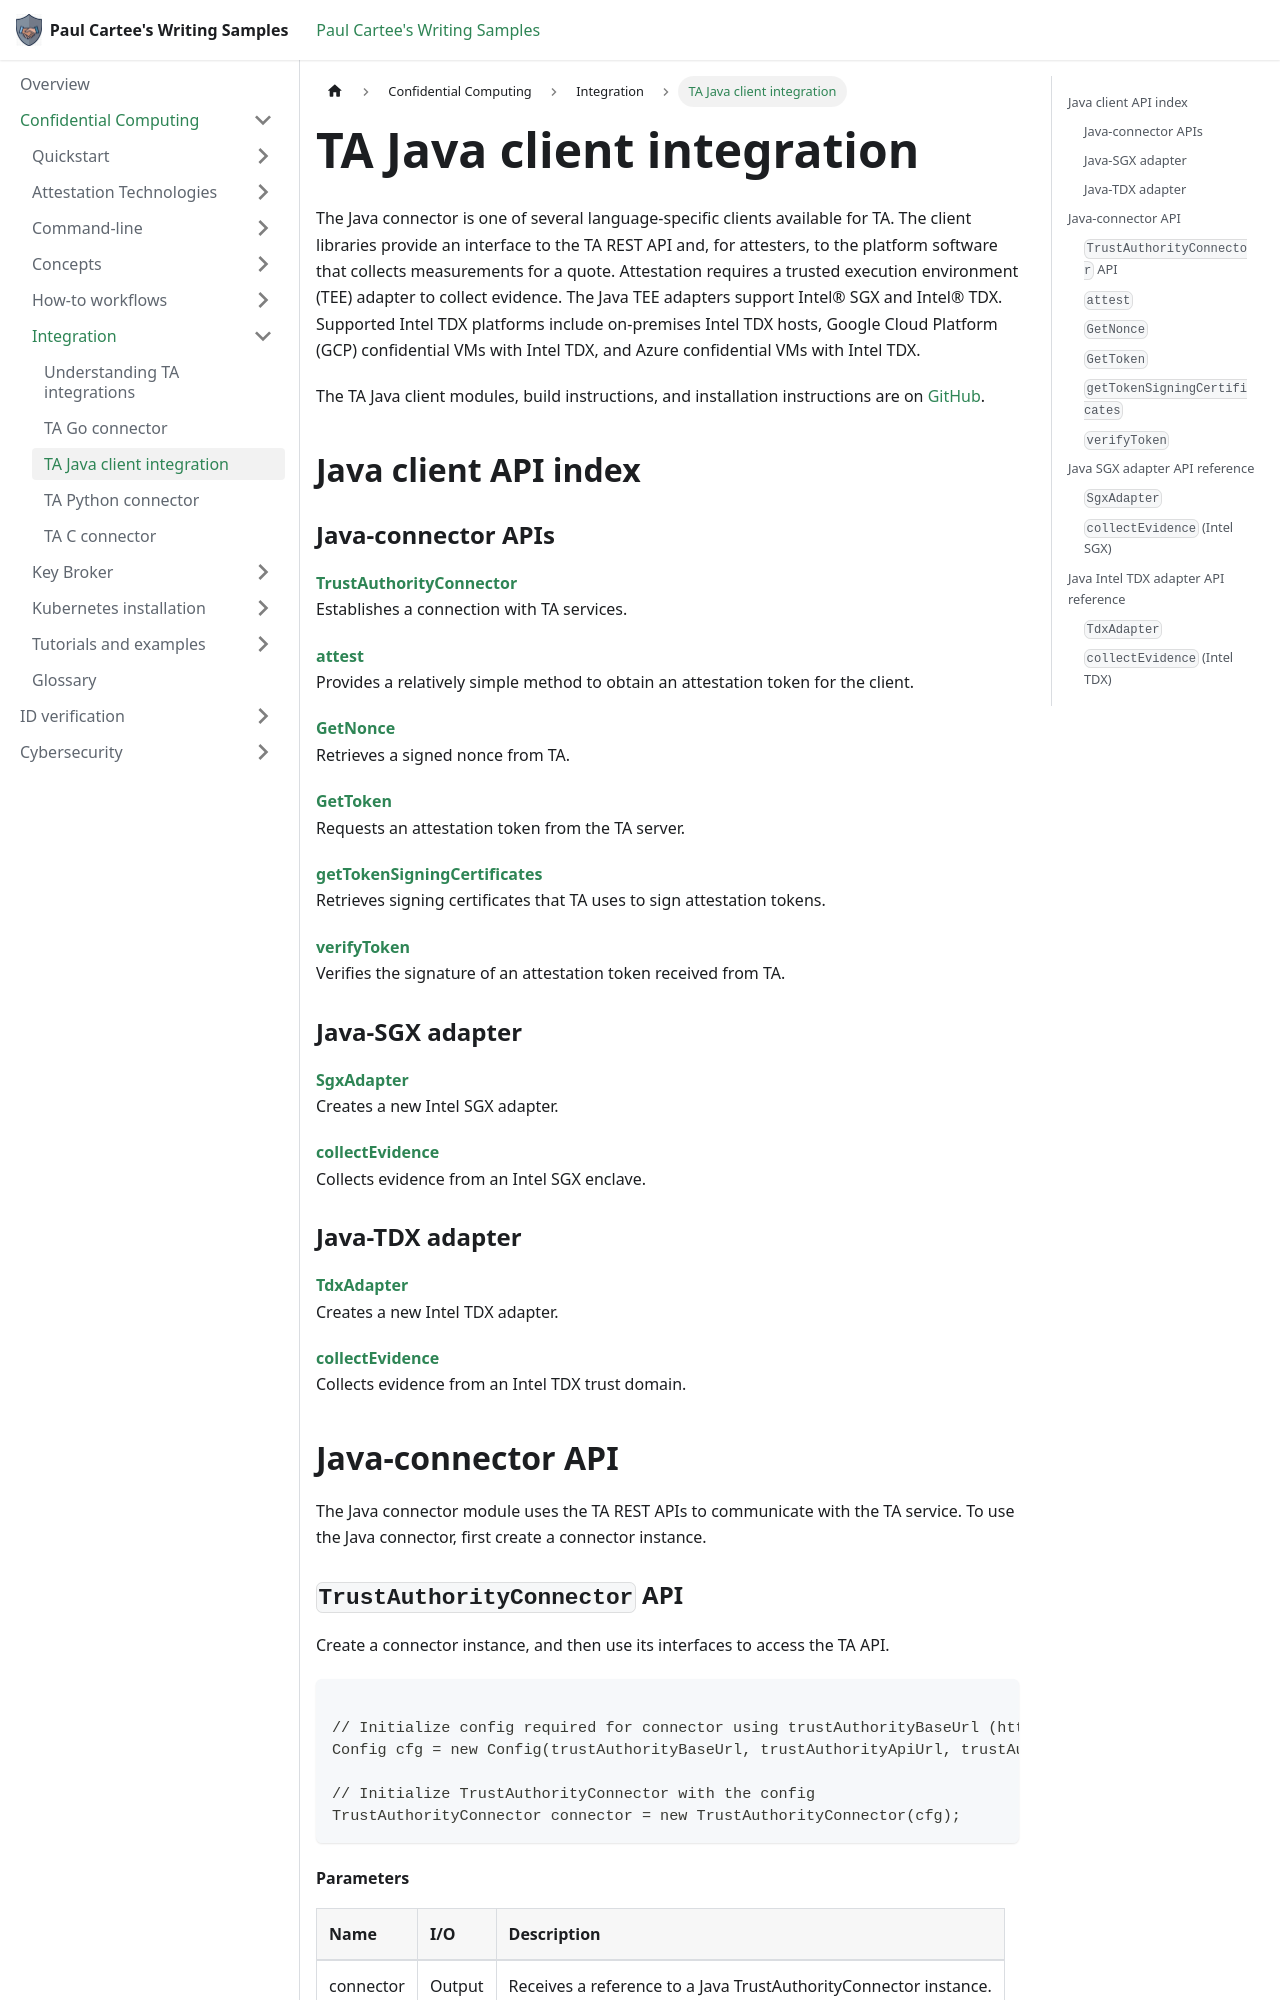

repository: pcartee/samples · page: Confidential Computing/Integration/integrate-java-client/index.html · generator: docusaurus

---
title: TA Java client integration
description: Reference for the Trust Authority (TA) Java client, including Java connector, Intel SGX adapter, and Intel TDX adapter APIs, method parameters, and examples for collecting evidence, requesting tokens and nonces, and verifying tokens.
author: pcartee
topic: integration
date: "2024-11-08"
uid: integrate.java.client
sidebar_position: 3
---

The Java connector is one of several language-specific clients available for TA. The client libraries provide an interface to the TA REST API and, for attesters, to the platform software that collects measurements for a quote. Attestation requires a trusted execution environment (TEE) adapter to collect evidence. The Java TEE adapters support Intel® SGX and Intel® TDX. Supported Intel TDX platforms include on-premises Intel TDX hosts, Google Cloud Platform (GCP) confidential VMs with Intel TDX, and Azure confidential VMs with Intel TDX.

The TA Java client modules, build instructions, and installation instructions are on [GitHub](https://github.com/intel/ta-client-for-java).

## Java client API index

### Java-connector APIs

[**TrustAuthorityConnector**](#trustauthorityconnector-api)  
Establishes a connection with TA services.

[**attest**](#attest)  
Provides a relatively simple method to obtain an attestation token for the client.

[**GetNonce**](#getnonce)  
Retrieves a signed nonce from TA.

[**GetToken**](#gettoken)  
Requests an attestation token from the TA server.

[**getTokenSigningCertificates**](#gettokensigningcertificates)  
Retrieves signing certificates that TA uses to sign attestation tokens.

[**verifyToken**](#verifytoken)  
Verifies the signature of an attestation token received from TA.

### Java-SGX adapter

[**SgxAdapter**](#sgxadapter)  
Creates a new Intel SGX adapter.

[**collectEvidence**](#collectevidence-intel-sgx)  
Collects evidence from an Intel SGX enclave.

### Java-TDX adapter

[**TdxAdapter**](#tdxadapter)  
Creates a new Intel TDX adapter.

[**collectEvidence**](#collectevidence-intel-tdx)  
Collects evidence from an Intel TDX trust domain.

## Java-connector API

The Java connector module uses the TA REST APIs to communicate with the TA service. To use the Java connector, first create a connector instance.
